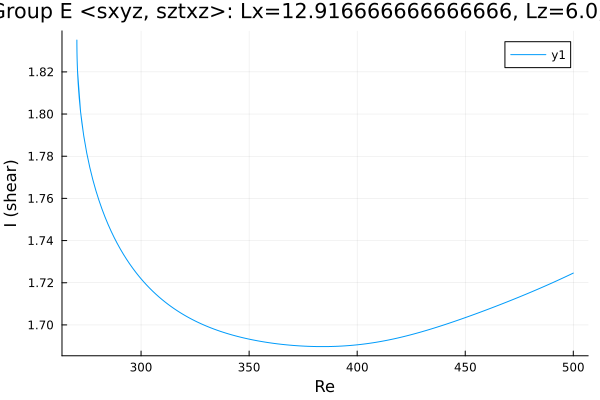

The data file committed next to this chart (first rows):
Re, shear
500.0, 1.725
499, 1.724
497.6, 1.723
496.2, 1.723
494.8, 1.722
493.4, 1.721
491.9, 1.721
490.5, 1.72
489.1, 1.719
487.7, 1.719
486.3, 1.718
484.9, 1.718
483.5, 1.717
482, 1.716
480.6, 1.716
479.2, 1.715
477.8, 1.714
476.4, 1.714
475, 1.713
473.6, 1.713
472.1, 1.712
470.7, 1.711
469.3, 1.711
467.9, 1.71
466.5, 1.71
465.1, 1.709
463.7, 1.709
462.2, 1.708
460.8, 1.708
459.4, 1.707
458, 1.706
456.6, 1.706
455.2, 1.705
453.8, 1.705
452.3, 1.704
450.9, 1.704
449.5, 1.703
448.1, 1.703
446.7, 1.702
445.3, 1.702
443.9, 1.701
442.4, 1.701
441, 1.7
439.6, 1.7
438.2, 1.699
436.8, 1.699
435.4, 1.698
434, 1.698
432.5, 1.698
431.1, 1.697
429.7, 1.697
428.3, 1.696
426.9, 1.696
425.5, 1.696
424.1, 1.695
422.6, 1.695
421.2, 1.694
419.8, 1.694
418.4, 1.694
417, 1.693
... 338 more rows
